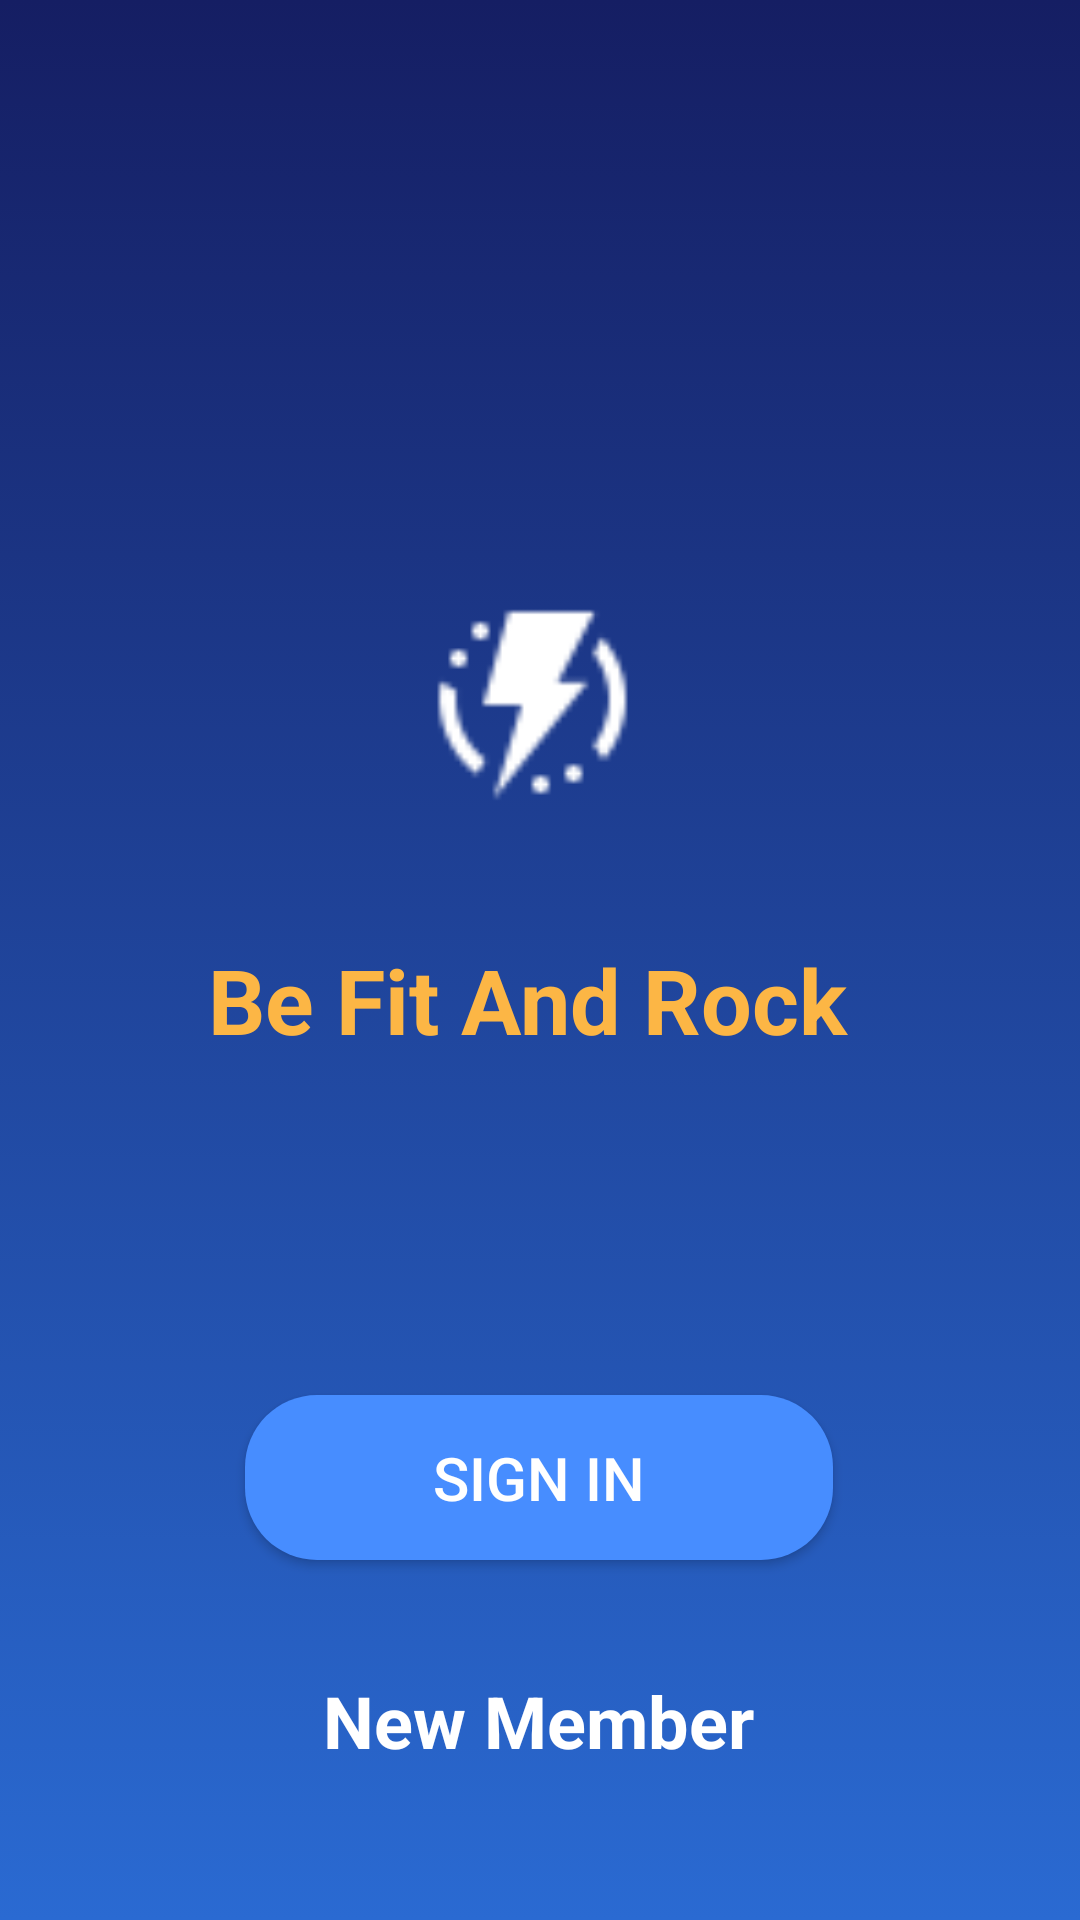

Write the Android layout XML for this screen, with the resource values it uses.
<!-- AndroidManifest.xml: application theme AppTheme -->
<!-- res/layout/activity_main.xml -->
<?xml version="1.0" encoding="utf-8"?>
<androidx.constraintlayout.widget.ConstraintLayout xmlns:android="http://schemas.android.com/apk/res/android"
    xmlns:app="http://schemas.android.com/apk/res-auto"
    xmlns:tools="http://schemas.android.com/tools"
    android:layout_width="match_parent"
    android:layout_height="match_parent"
    android:background="@drawable/splash_background"
    tools:context=".ui.activity.MainActivity">

    <androidx.appcompat.widget.AppCompatImageView
        android:id="@+id/appCompatImageView"
        android:layout_width="match_parent"
        android:layout_height="match_parent"
        android:alpha="0.2"
        android:scaleType="centerCrop"
        app:layout_constraintBottom_toBottomOf="parent"
        app:layout_constraintEnd_toEndOf="parent"
        app:layout_constraintHorizontal_bias="1.0"
        app:layout_constraintStart_toStartOf="parent"
        app:layout_constraintTop_toTopOf="parent"
        app:layout_constraintVertical_bias="0.0"
        app:srcCompat="@drawable/workout_man" />

    <ImageView
        android:id="@+id/imageView"
        android:layout_width="84dp"
        android:layout_height="84dp"
        app:layout_constraintBottom_toBottomOf="@+id/appCompatImageView"
        app:layout_constraintEnd_toEndOf="parent"
        app:layout_constraintHorizontal_bias="0.498"
        app:layout_constraintStart_toStartOf="parent"
        app:layout_constraintTop_toTopOf="@+id/appCompatImageView"
        app:layout_constraintVertical_bias="0.347"
        app:srcCompat="@drawable/logo" />

    <TextView
        android:id="@+id/textView"
        android:layout_width="wrap_content"
        android:layout_height="wrap_content"
        android:layout_marginTop="36dp"
        android:text="@string/splash_logo"
        android:textColor="#fcb645"
        android:textSize="30sp"
        android:textStyle="bold"
        app:layout_constraintEnd_toEndOf="parent"
        app:layout_constraintHorizontal_bias="0.497"
        app:layout_constraintStart_toStartOf="parent"
        app:layout_constraintTop_toBottomOf="@+id/imageView" />

    <Button
        android:id="@+id/buttonLogin"
        android:layout_width="196dp"
        android:layout_height="55dp"
        android:layout_marginBottom="120dp"
        android:background="@drawable/navy_shape_button"
        android:text="@string/sign_in"
        android:textColor="#fff"
        android:textSize="20sp"
        app:layout_constraintBottom_toBottomOf="@+id/appCompatImageView"
        app:layout_constraintEnd_toEndOf="parent"
        app:layout_constraintHorizontal_bias="0.497"
        app:layout_constraintStart_toStartOf="parent"
        app:layout_constraintTop_toBottomOf="@+id/textView"
        app:layout_constraintVertical_bias="1.0" />

    <TextView
        android:id="@+id/goToForgetPasswordTV"
        android:layout_width="wrap_content"
        android:layout_height="wrap_content"
        android:text="@string/new_member"
        android:textColor="#FFF"
        android:textSize="24sp"
        android:textStyle="bold"
        app:layout_constraintBottom_toBottomOf="@+id/appCompatImageView"
        app:layout_constraintEnd_toEndOf="parent"
        app:layout_constraintHorizontal_bias="0.498"
        app:layout_constraintStart_toStartOf="parent"
        app:layout_constraintTop_toBottomOf="@+id/buttonLogin"
        app:layout_constraintVertical_bias="0.425" />
</androidx.constraintlayout.widget.ConstraintLayout>
<!-- resources referenced by this layout -->
<resources>
  <!-- drawable logo: png bitmap (drawable-mdpi, 1233 bytes) -->
  <!-- drawable navy_shape_button (drawable) -->
  <?xml version="1.0" encoding="utf-8"?>
  <shape xmlns:android="http://schemas.android.com/apk/res/android"
      android:padding="24dp"
      android:shape="rectangle">
      <solid android:color="#478dff" /> 
      <corners
          android:bottomLeftRadius="@dimen/button_corner_radius"
          android:bottomRightRadius="@dimen/button_corner_radius"
          android:topLeftRadius="@dimen/button_corner_radius"
          android:topRightRadius="@dimen/button_corner_radius" />
  </shape>
  <!-- drawable splash_background (drawable) -->
  <?xml version="1.0" encoding="utf-8"?>
  <selector xmlns:android="http://schemas.android.com/apk/res/android">
      <item>
          <shape xmlns:android="http://schemas.android.com/apk/res/android" android:shape="rectangle">
              <gradient android:angle="270" android:endColor="#2a6ad2" android:startColor="#151e63" />
          </shape>
      </item>
  </selector>
  <string name="new_member">New Member</string>
  <string name="sign_in">Sign In</string>
  <string name="splash_logo">"Be Fit And Rock "</string>
  <style name="AppTheme" parent="Theme.AppCompat.Light.DarkActionBar">
          
          <item name="colorPrimary">@color/style_color_primary</item>
          <item name="colorPrimaryDark">@color/style_color_primary_dark</item>
          <item name="colorAccent">@color/style_color_accent</item>
          <item name="colorControlHighlight">@color/fab_color_pressed</item>
          <item name="android:textSize">13sp</item>
      </style>
  <dimen name="button_corner_radius">24dp</dimen>
  <color name="style_color_primary">#fcb645</color>
  <color name="style_color_primary_dark">#fcb645</color>
  <color name="style_color_accent">#01bcd5</color>
  <color name="fab_color_pressed">#fcb645</color>
</resources>
